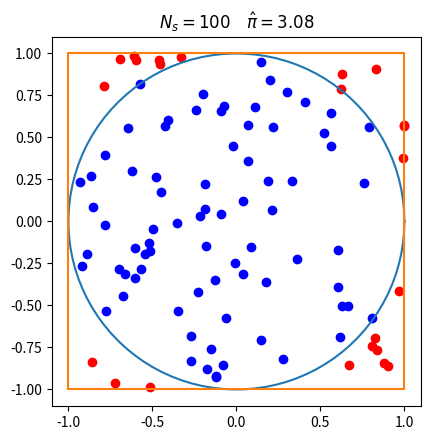

This figure's Python source:
import numpy as np
import matplotlib.pyplot as plt

N_s = 100        # Number pof points in the space
N_c = 0             # Points inside the circle

points = 2 * np.random.random_sample((N_s, 2)) - 1  # generate N_s points uniformly distributed in the square

# theta goes from 0 to 2pi
theta = np.linspace(0, 2*np.pi, 100)

# the radius of the circle
r = np.sqrt(1)

# compute x1 and x2
x1 = r*np.cos(theta)
x2 = r*np.sin(theta)

# create the figure
fig, ax = plt.subplots(1)
ax.plot(x1, x2)                                     # plot circle
ax.plot([-1, 1, 1, -1, -1], [-1, -1, 1, 1, -1])     # plot square
plt.xlim(-1.1, 1.1)
plt.ylim(-1.1, 1.1)
ax.set_aspect(1)


# for cycle to count how many points are inside the unit circle and draw them
for i in range(N_s):
    if np.sqrt(points[i, 0]**2 + points[i, 1]**2) <= 1:
        plt.scatter(points[i,0], points[i, 1], color='b')
        N_c += 1
    else:
        plt.scatter(points[i,0], points[i, 1], color='r')

pi_est = 4*N_c/N_s

ax.set_title(f'$N_{{s}} = {N_s} \quad \hat{{\pi}} = {pi_est}$')

plt.show()
